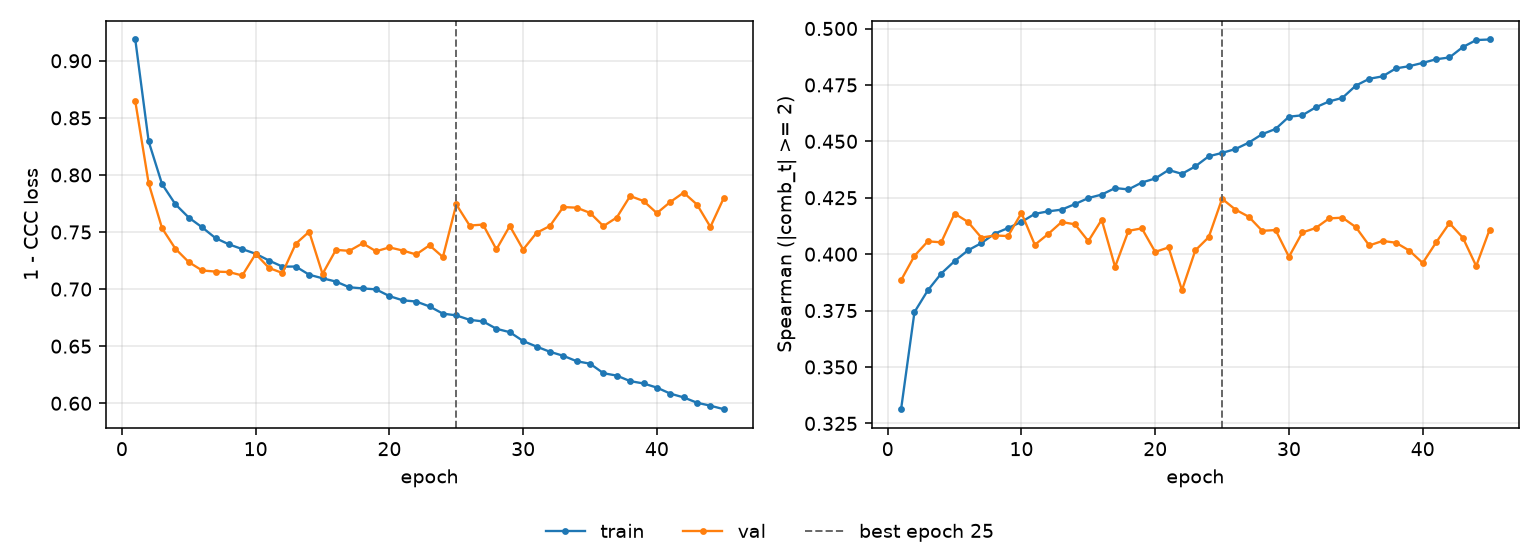

The table this chart was drawn from, first rows:
epoch, tr_loss, vl_loss, tr_sp, vl_sp, is_best
1, 0.9187, 0.8645, 0.3313, 0.3885, False
2, 0.8294, 0.7926, 0.3743, 0.3992, False
3, 0.792, 0.7534, 0.384, 0.4057, False
4, 0.7743, 0.7353, 0.3914, 0.4052, False
5, 0.7627, 0.7236, 0.3969, 0.418, False
6, 0.7541, 0.7163, 0.4017, 0.4143, False
7, 0.7447, 0.7153, 0.4049, 0.4073, False
8, 0.7392, 0.7149, 0.4091, 0.4083, False
9, 0.735, 0.7119, 0.4116, 0.408, False
10, 0.731, 0.7308, 0.4143, 0.4182, False
11, 0.725, 0.7185, 0.4179, 0.4041, False
12, 0.7197, 0.7141, 0.419, 0.4089, False
13, 0.7198, 0.7397, 0.4197, 0.4142, False
14, 0.7126, 0.7503, 0.4222, 0.4132, False
15, 0.7095, 0.7133, 0.4249, 0.4058, False
16, 0.7066, 0.7344, 0.4264, 0.4153, False
17, 0.7016, 0.7335, 0.4293, 0.3944, False
18, 0.7006, 0.7401, 0.4287, 0.4103, False
19, 0.6998, 0.7331, 0.4317, 0.4114, False
20, 0.6939, 0.7365, 0.4335, 0.401, False
21, 0.6902, 0.7338, 0.4373, 0.403, False
22, 0.6891, 0.7303, 0.4356, 0.384, False
23, 0.6848, 0.7384, 0.4389, 0.4017, False
24, 0.6785, 0.7281, 0.4434, 0.4075, False
25, 0.677, 0.7741, 0.4449, 0.4245, True
26, 0.6731, 0.7557, 0.4466, 0.4197, False
27, 0.6717, 0.7565, 0.4494, 0.4166, False
28, 0.6652, 0.7348, 0.4532, 0.4103, False
29, 0.6623, 0.7553, 0.4555, 0.4107, False
30, 0.6545, 0.7347, 0.4609, 0.3988, False
31, 0.6496, 0.7492, 0.4616, 0.4096, False
32, 0.6451, 0.7553, 0.4651, 0.4116, False
33, 0.6416, 0.7719, 0.4677, 0.4158, False
34, 0.6368, 0.7713, 0.4693, 0.4162, False
35, 0.6347, 0.7668, 0.4747, 0.412, False
36, 0.6263, 0.7552, 0.4777, 0.4038, False
37, 0.6242, 0.7627, 0.4788, 0.4059, False
38, 0.6194, 0.7815, 0.4823, 0.4051, False
39, 0.6173, 0.7772, 0.4833, 0.4016, False
40, 0.6137, 0.7665, 0.4848, 0.3961, False
41, 0.6084, 0.7763, 0.4864, 0.4052, False
42, 0.6051, 0.7845, 0.4872, 0.4137, False
43, 0.6005, 0.7741, 0.4918, 0.4073, False
44, 0.5979, 0.7545, 0.4949, 0.3947, False
45, 0.5948, 0.7798, 0.4951, 0.4108, False
